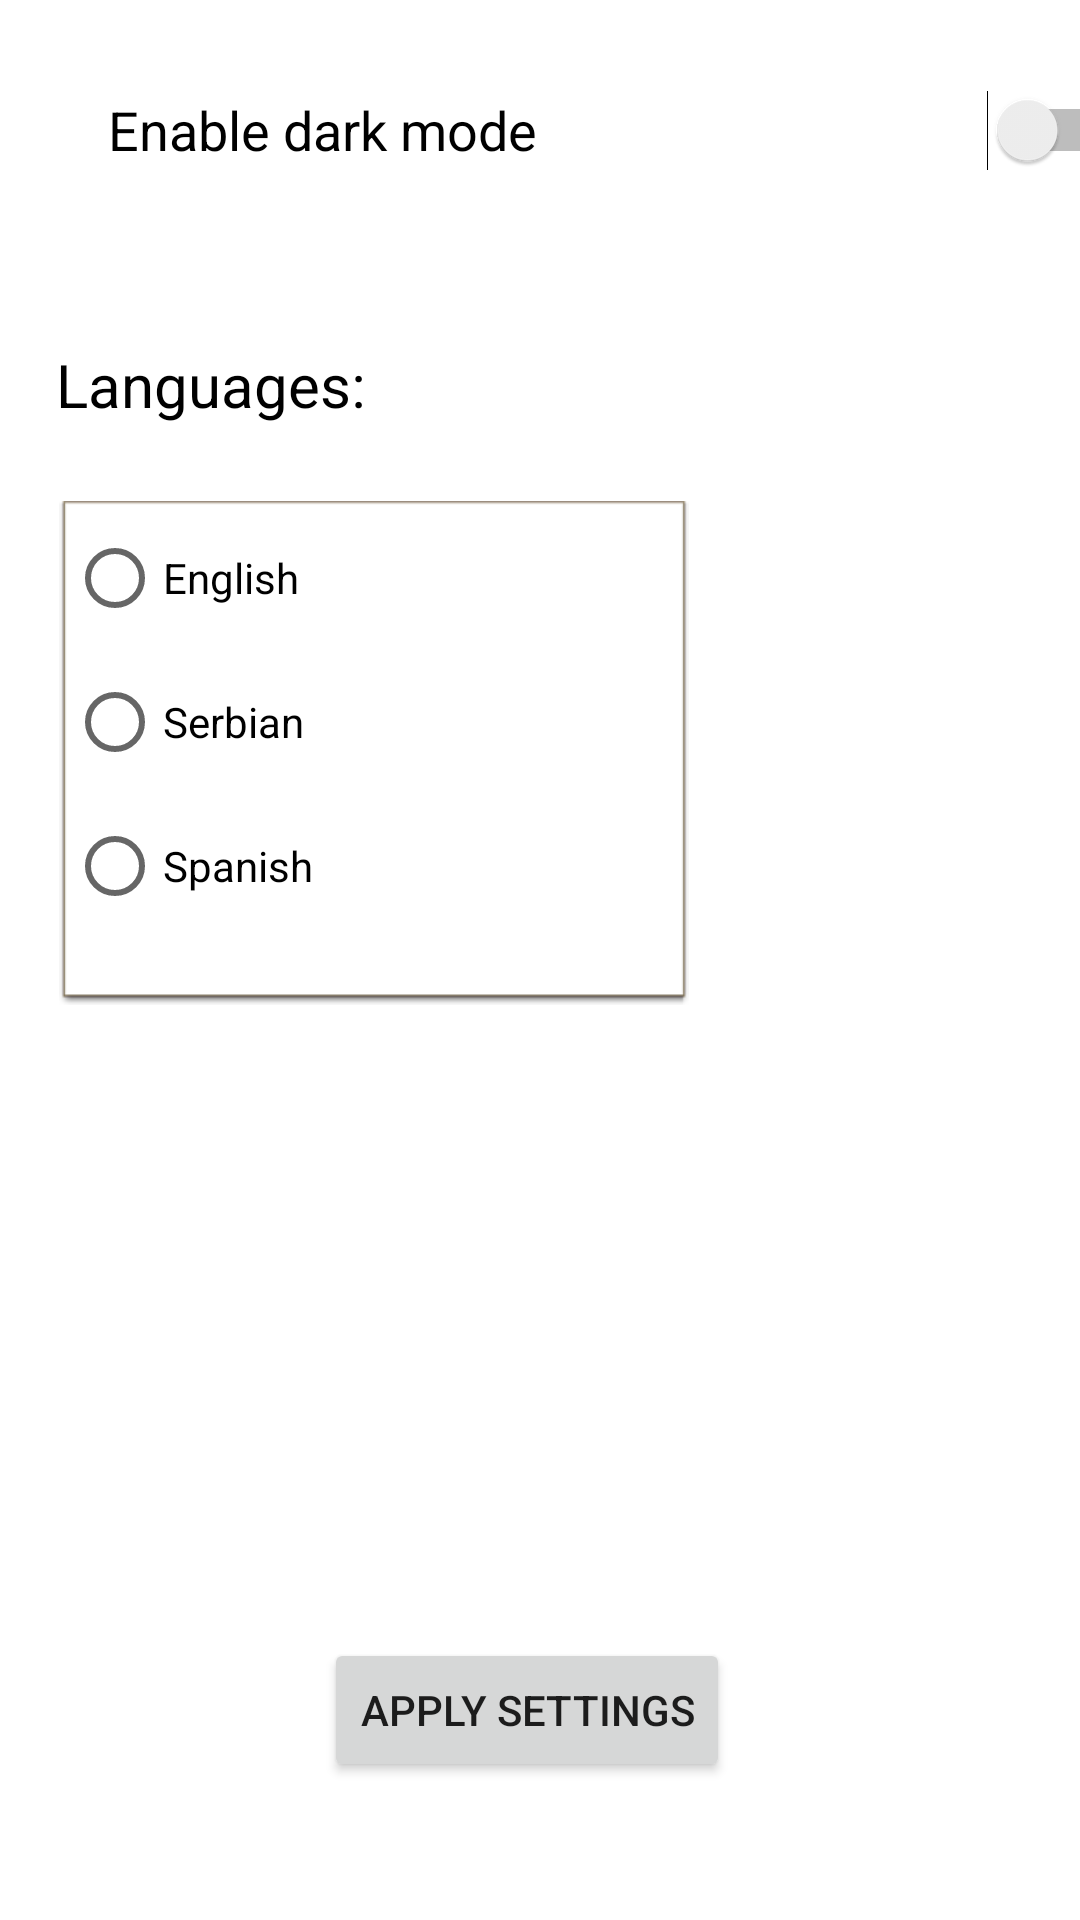

This screen was rendered from an Android layout file. Write that file and the resources it references.
<!-- AndroidManifest.xml: application theme Theme.Array -->
<!-- res/layout/activity_settings.xml -->
<?xml version="1.0" encoding="utf-8"?>
<androidx.constraintlayout.widget.ConstraintLayout xmlns:android="http://schemas.android.com/apk/res/android"
    xmlns:app="http://schemas.android.com/apk/res-auto"
    xmlns:tools="http://schemas.android.com/tools"
    android:layout_width="match_parent"
    android:layout_height="match_parent"
    tools:context=".Settings">

    <TextView
        android:id="@+id/textView"
        android:layout_width="136dp"
        android:layout_height="51dp"
        android:layout_marginStart="44dp"
        android:layout_marginTop="45dp"
        android:layout_marginEnd="231dp"
        android:layout_marginBottom="378dp"
        android:text="Languages:"
        android:textAlignment="textStart"
        android:textColor="@color/black"
        android:textSize="20sp"
        app:layout_constraintBottom_toTopOf="@+id/button2"
        app:layout_constraintEnd_toEndOf="parent"
        app:layout_constraintStart_toStartOf="parent"
        app:layout_constraintTop_toBottomOf="@+id/switch1" />

    <EditText
        android:id="@+id/editText"
        android:layout_width="250dp"
        android:layout_height="54dp"
        android:layout_centerInParent="true"
        android:layout_marginTop="18dp"
        android:layout_marginEnd="91dp"
        android:layout_marginBottom="675dp"
        android:hint="Change Title"
        app:layout_constraintBottom_toBottomOf="parent"
        app:layout_constraintEnd_toEndOf="parent"
        app:layout_constraintStart_toStartOf="parent"
        app:layout_constraintTop_toTopOf="parent"
        app:layout_constraintVertical_bias="0.0" />

    <Button
        android:id="@+id/button"
        android:layout_width="wrap_content"
        android:layout_height="wrap_content"
        android:layout_below="@id/editText"
        android:layout_centerHorizontal="true"
        android:layout_marginStart="22dp"
        android:layout_marginTop="18dp"
        android:layout_marginEnd="16dp"
        android:layout_marginBottom="676dp"
        android:text="OK"
        app:layout_constraintBottom_toBottomOf="parent"
        app:layout_constraintEnd_toEndOf="parent"
        app:layout_constraintHorizontal_bias="0.0"
        app:layout_constraintStart_toEndOf="@+id/editText"
        app:layout_constraintTop_toTopOf="parent"
        app:layout_constraintVertical_bias="0.0" />

    <Switch
        android:id="@+id/switch1"
        android:layout_width="347dp"
        android:layout_height="48dp"
        android:layout_centerInParent="true"
        android:layout_marginStart="36dp"
        android:layout_marginTop="62dp"
        android:layout_marginEnd="28dp"
        android:layout_marginBottom="489dp"
        android:minHeight="48dp"
        android:text="Enable dark mode"
        android:textSize="18sp"
        app:layout_constraintBottom_toTopOf="@+id/button2"
        app:layout_constraintEnd_toEndOf="parent"
        app:layout_constraintHorizontal_bias="0.0"
        app:layout_constraintStart_toStartOf="parent"
        app:layout_constraintTop_toBottomOf="@+id/editText"
        app:layout_constraintVertical_bias="0.4"
        tools:ignore="UseSwitchCompatOrMaterialXml" />

    <Button
        android:id="@+id/button2"
        android:layout_width="wrap_content"
        android:layout_height="wrap_content"
        android:layout_marginStart="154dp"
        android:layout_marginTop="577dp"
        android:layout_marginEnd="163dp"
        android:layout_marginBottom="41dp"
        android:text="Apply settings"
        app:layout_constraintBottom_toBottomOf="parent"
        app:layout_constraintEnd_toEndOf="parent"
        app:layout_constraintStart_toStartOf="parent"
        app:layout_constraintTop_toBottomOf="@+id/editText" />

    <RadioGroup
        android:id="@+id/radioGroup"
        android:layout_width="210dp"
        android:layout_height="168dp"
        android:layout_centerInParent="true"
        android:layout_marginStart="45dp"
        android:layout_marginEnd="156dp"
        android:layout_marginBottom="210dp"
        android:background="@android:drawable/editbox_dropdown_light_frame"
        app:layout_constraintBottom_toTopOf="@+id/button2"
        app:layout_constraintEnd_toEndOf="parent"
        app:layout_constraintStart_toStartOf="parent"
        app:layout_constraintTop_toBottomOf="@+id/textView">

        <RadioButton
            android:id="@+id/radio_one"
            android:layout_width="wrap_content"
            android:layout_height="wrap_content"


            android:text="English" />

        <RadioButton
            android:id="@+id/radio_two"
            android:layout_width="wrap_content"
            android:layout_height="wrap_content"

            android:text="Serbian" />

        <RadioButton
            android:id="@+id/radio_three"
            android:layout_width="wrap_content"
            android:layout_height="wrap_content"

            android:text="Spanish" />
    </RadioGroup>

</androidx.constraintlayout.widget.ConstraintLayout>
<!-- resources referenced by this layout -->
<resources>
  <style name="Theme.Array" parent="Theme.MaterialComponents.DayNight.DarkActionBar">
          
          <item name="colorPrimary">@color/purple_500</item>
          <item name="colorPrimaryVariant">@color/purple_700</item>
          <item name="colorOnPrimary">@color/white</item>
          
          <item name="colorSecondary">@color/teal_200</item>
          <item name="colorSecondaryVariant">@color/teal_700</item>
          <item name="colorOnSecondary">@color/black</item>
          
          <item name="android:statusBarColor">?attr/colorPrimaryVariant</item>
          
  
      </style>
  <!-- not gathered from this repository: default colours our renderer supplied (Android Studio template values) -->
  <color name="purple_500">#FF6200EE</color>
  <color name="purple_700">#FF3700B3</color>
  <color name="teal_200">#FF03DAC5</color>
  <color name="teal_700">#FF018786</color>
  <color name="black">#FF000000</color>
  <color name="white">#FFFFFFFF</color>
</resources>
